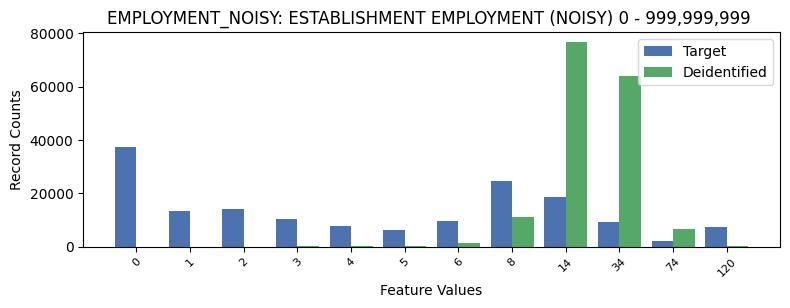

Source data for this figure (header and first rows):
EMPLOYMENT_NOISY, EMPLOYMENT_NOISY, count_target, count_deidentified
0, 0, 37358, 0
1, 1, 13507, 10
2, 2, 14299, 24
3, 3, 10236, 89
4, 4, 7697, 194
5, 5, 6261, 360
6, 6, 9587, 1418
7, 8, 24524, 11050
8, 14, 18586, 76657
9, 34, 9316, 64148
10, 74, 2199, 6735
11, 120, 7509, 394
